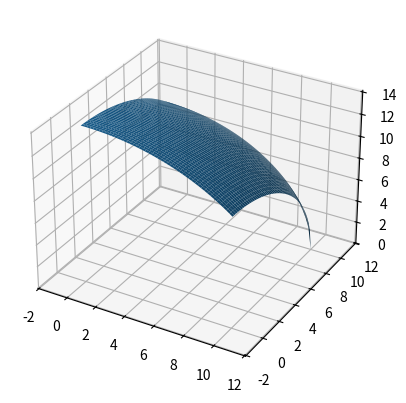

Recreate this plot in Python.
import mpl_toolkits.mplot3d.axes3d as p3
from matplotlib import pyplot as plt
import numpy as np
# surface visulisation
N=50





u = np.linspace(0, 10, N)
v = np.linspace(0, 10, N)
u,v = np.meshgrid(u,v)





# #sphere
# x = np.cos(v)*np.sin(u)
# y = np.sin(v)*np.sin(u)
# z = np.cos(u)

#recangular sphere

x = u
y = v
z = np.sqrt(200-x**2-y**2)



# #Torus
#
# x = (2+1*np.cos(u))*np.cos(v)
# y = (2+1*np.cos(u))*np.sin(v)
# z = 1*np.sin(u)


# #hump looking thing
# x = u*np.sin(v)
# y = u*np.cos(v)
# z = np.exp(-u)
#
# #exotic surface
# x = u*np.cos(v)
# y = u*np.sin(v)
# z = np.sin(u)*np.sin(v)

# #saddle
#
# x = u
# y = v
# z = (u*u -v*v)/50


fig,axes = plt.subplots(subplot_kw=dict(projection='3d'))
ax = axes
ax.plot_surface(x, y, z)


max_range = np.array([x.max()-x.min(), y.max()-y.min(), z.max()-z.min()]).max() / 2.0

mid_x = (x.max()+x.min()) * 0.5
mid_y = (y.max()+y.min()) * 0.5
mid_z = (z.max()+z.min()) * 0.5
ax.set_xlim(mid_x - max_range, mid_x + max_range)
ax.set_ylim(mid_y - max_range, mid_y + max_range)
ax.set_zlim(mid_z - max_range, mid_z + max_range)



plt.show()
